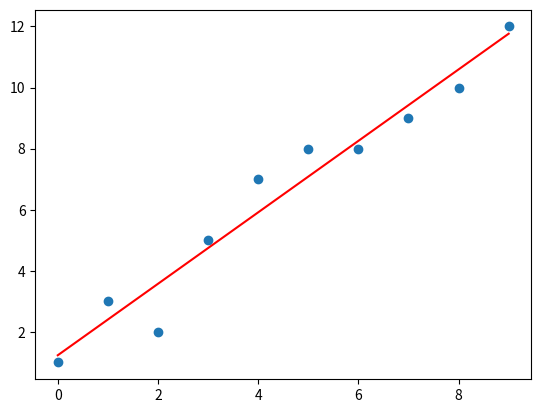

Source code (Python):
import numpy as np
import matplotlib.pyplot as plt

X = np.array([0,1,2,3,4,5,6,7,8,9])
Y = np.array([1,3,2,5,7,8,8,9,10,12])

X_bar = np.mean(X)
Y_bar = np.mean(Y)

# Determination of beta1_hat
num = sum((X-X_bar)*(Y-Y_bar).T)
den = sum(pow((X-X_bar),2))

beta1_hat = num/den
print(beta1_hat)

# Determination of beta0_hat
beta0_hat = Y_bar - (beta1_hat*X_bar)
print(beta0_hat)

# Estimating the output
Y_hat = beta0_hat + beta1_hat*X

plt.scatter(X,Y)
plt.plot(X,Y_hat,color='red')
plt.show()